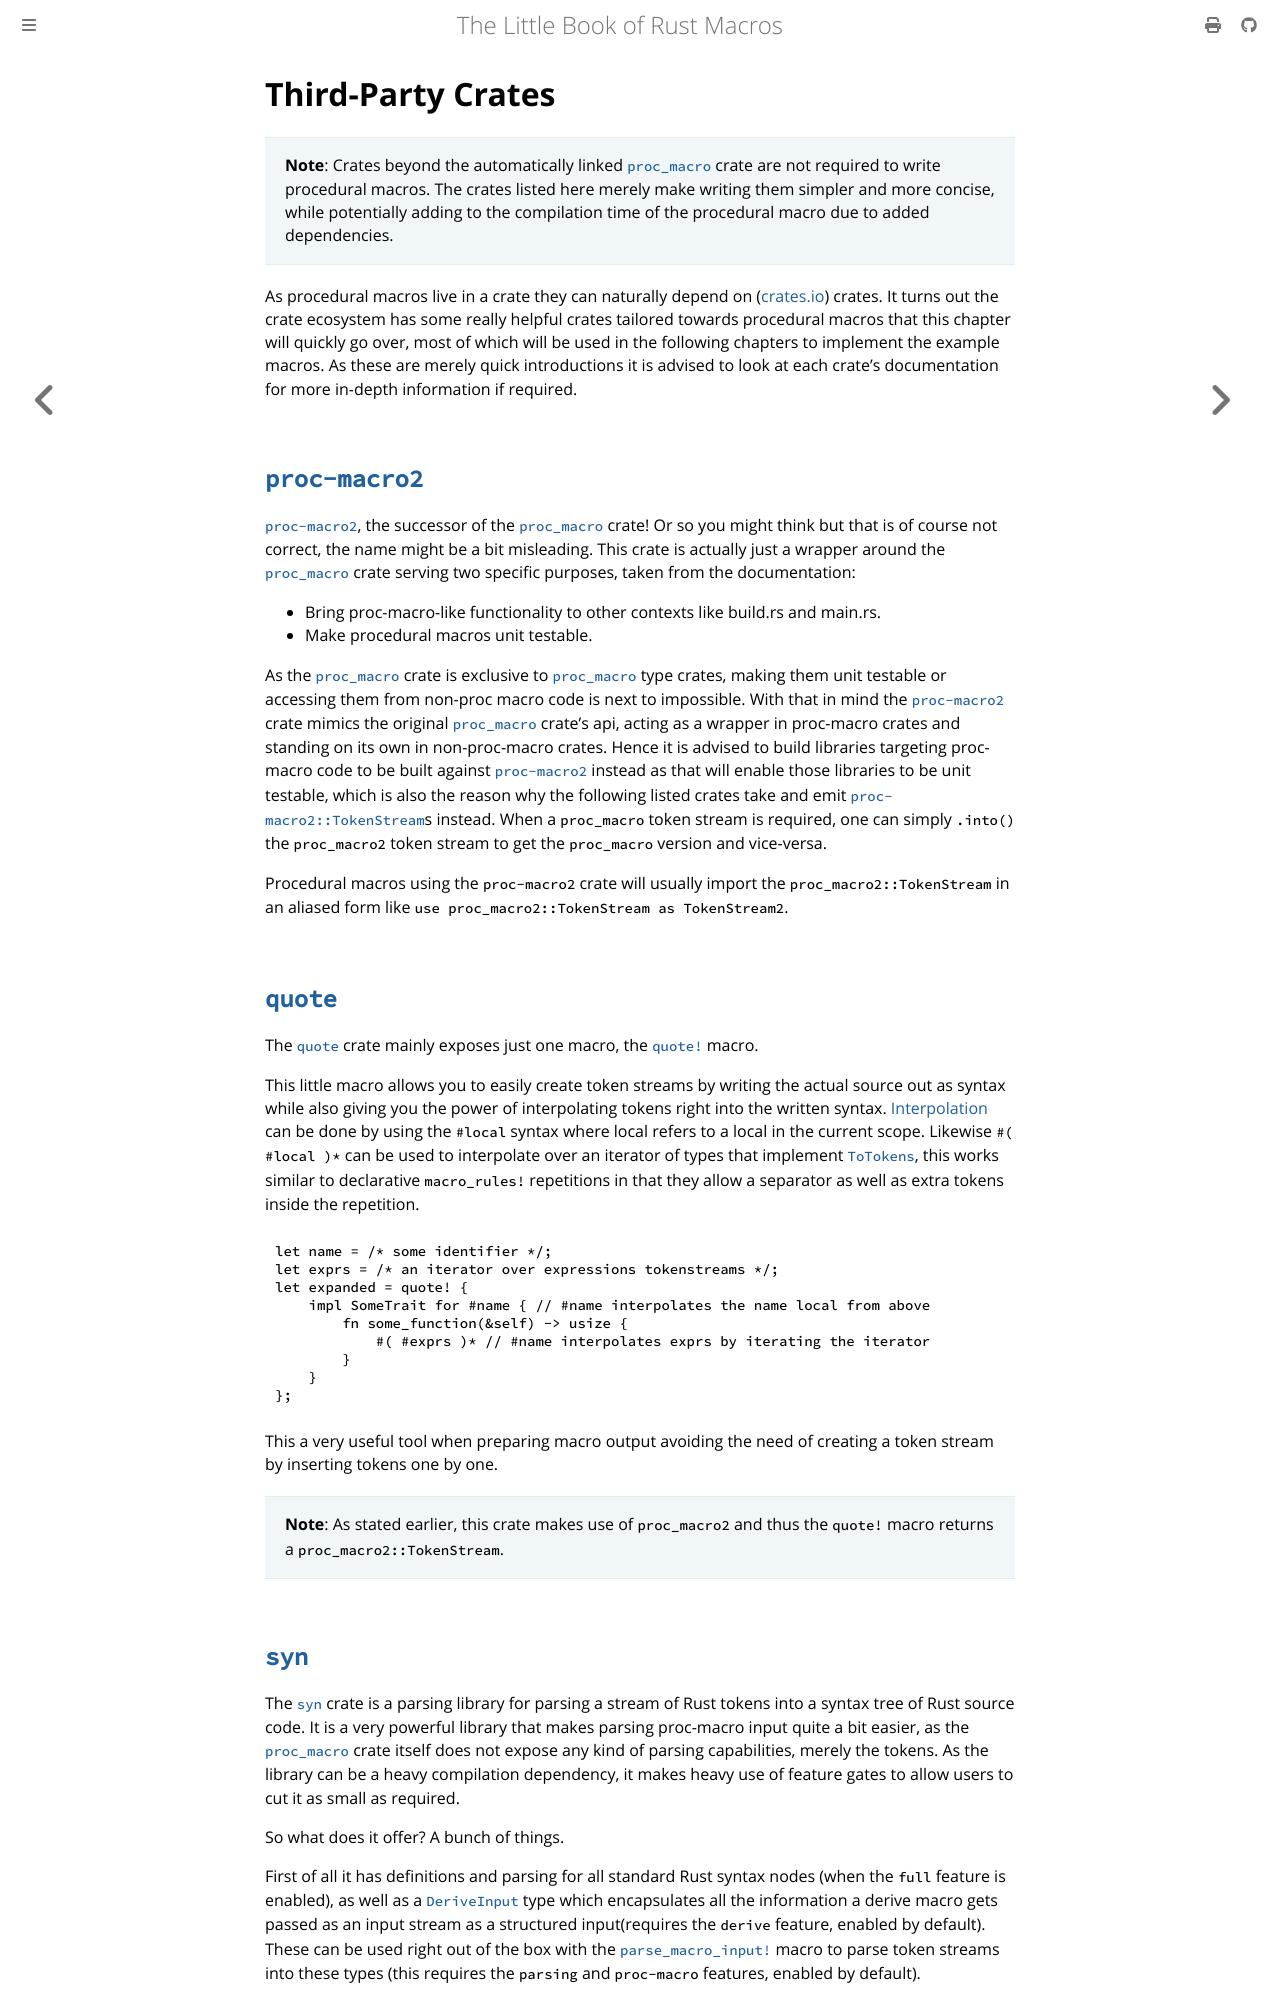

repository: Veykril/tlborm · page: proc-macros/third-party-crates.html · generator: mdbook

# Third-Party Crates

> **Note**: Crates beyond the automatically linked [`proc_macro`] crate are not required to write procedural macros.
> The crates listed here merely make writing them simpler and more concise, while potentially adding to the compilation time of the procedural macro due to added dependencies.

As procedural macros live in a crate they can naturally depend on ([crates.io](https://crates.io/)) crates.
turns out the crate ecosystem has some really helpful crates tailored towards procedural macros that this chapter will quickly go over, most of which will be used in the following chapters to implement the example macros.
As these are merely quick introductions it is advised to look at each crate's documentation for more in-depth information if required.

## [`proc-macro2`]

[`proc-macro2`], the successor of the [`proc_macro`] crate! Or so you might think but that is of course not correct, the name might be a bit misleading.
This crate is actually just a wrapper around the [`proc_macro`] crate serving two specific purposes, taken from the documentation:
- Bring proc-macro-like functionality to other contexts like build.rs and main.rs.
- Make procedural macros unit testable.

As the [`proc_macro`] crate is exclusive to [`proc_macro`] type crates, making them unit testable or accessing them from non-proc macro code is next to impossible.
With that in mind the [`proc-macro2`] crate mimics the original [`proc_macro`] crate's api, acting as a wrapper in proc-macro crates and standing on its own in non-proc-macro crates.
Hence it is advised to build libraries targeting proc-macro code to be built against [`proc-macro2`] instead as that will enable those libraries to be unit testable, which is also the reason why the following listed crates take and emit [`proc-macro2::TokenStream`](https://docs.rs/proc-macro2/1.0.27/proc_macro2/struct.TokenStream.html)s instead.
When a `proc_macro` token stream is required, one can simply `.into()` the `proc-macro2` token stream to get the `proc_macro` version and vice-versa.

Procedural macros using the `proc-macro2` crate will usually import the `proc-macro2::TokenStream` in an aliased form like `use proc-macro2::TokenStream as TokenStream2`.

## [`quote`]

The [`quote`] crate mainly exposes just one macro, the [`quote!`](https://docs.rs/quote/1/quote/macro.quote.html) macro.

This little macro allows you to easily create token streams by writing the actual source out as syntax while also giving you the power of interpolating tokens right into the written syntax.
[Interpolation](https://docs.rs/quote/1/quote/macro.quote.html#interpolation) can be done by using the `#local` syntax where local refers to a local in the current scope.
Likewise `#( #local )*` can be used to interpolate over an iterator of types that implement [`ToTokens`](https://docs.rs/quote/1/quote/trait.ToTokens.html), this works similar to declarative `macro_rules!` repetitions in that they allow a separator as well as extra tokens inside the repetition.

```rs
let name = /* some identifier */;
let exprs = /* an iterator over expressions tokenstreams */;
let expanded = quote! {
    impl SomeTrait for #name { // #name interpolates the name local from above
        fn some_function(&self) -> usize {
            #( #exprs )* // #name interpolates exprs by iterating the iterator
        }
    }
};
```

This a very useful tool when preparing macro output avoiding the need of creating a token stream by inserting tokens one by one.

> **Note**: As stated earlier, this crate makes use of `proc_macro2` and thus the `quote!` macro returns a `proc-macro2::TokenStream`.
